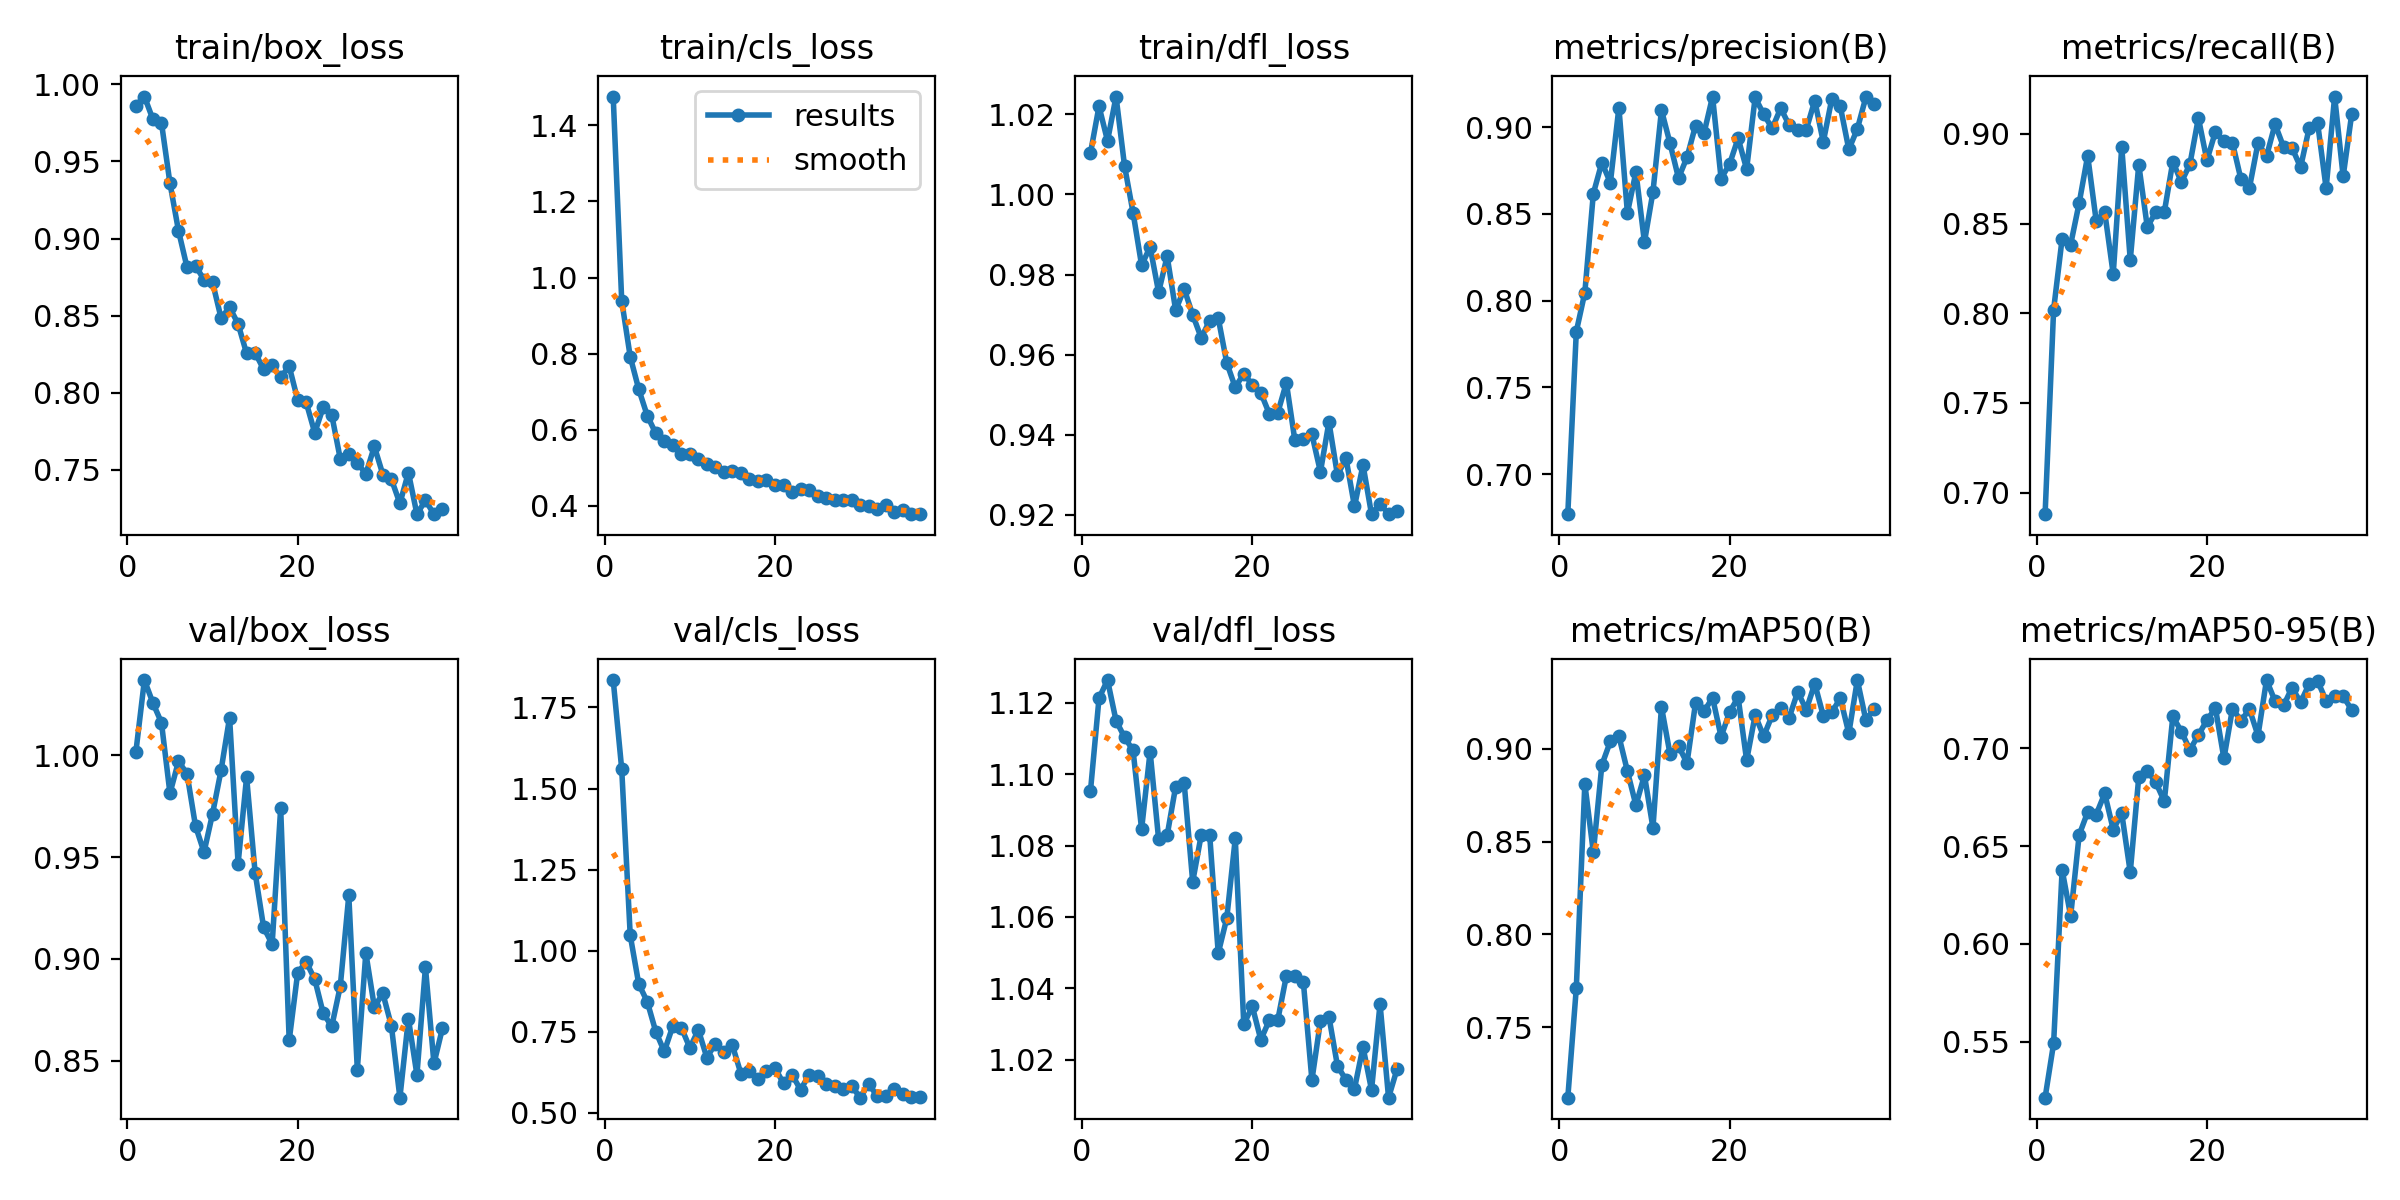

The file beside this chart, header and first rows:
epoch, time, train/box_loss, train/cls_loss, train/dfl_loss, metrics/precision(B), metrics/recall(B), metrics/mAP50(B), metrics/mAP50-95(B), val/box_loss, val/cls_loss, val/dfl_loss, lr/pg0, lr/pg1, lr/pg2
1, 20.25, 0.9862, 1.476, 1.01, 0.6769, 0.6879, 0.712, 0.5214, 1.002, 1.835, 1.095, 0.0006619, 0.0006619, 0.0006619
2, 35.1, 0.9921, 0.9389, 1.022, 0.7822, 0.802, 0.7711, 0.5491, 1.037, 1.56, 1.121, 0.001302, 0.001302, 0.001302
3, 49.46, 0.9773, 0.7918, 1.013, 0.8046, 0.8416, 0.8812, 0.6379, 1.026, 1.047, 1.126, 0.001916, 0.001916, 0.001916
4, 63.26, 0.9752, 0.7063, 1.024, 0.8618, 0.8383, 0.8442, 0.6143, 1.016, 0.897, 1.115, 0.001881, 0.001881, 0.001881
5, 77.58, 0.9359, 0.6368, 1.007, 0.8796, 0.8614, 0.8914, 0.6557, 0.9814, 0.8424, 1.11, 0.001842, 0.001842, 0.001842
6, 91.71, 0.9051, 0.5902, 0.9954, 0.868, 0.8878, 0.9041, 0.6674, 0.9971, 0.7501, 1.107, 0.001802, 0.001802, 0.001802
7, 105.8, 0.8815, 0.5694, 0.9823, 0.9113, 0.8515, 0.9069, 0.6662, 0.9911, 0.6889, 1.085, 0.001762, 0.001762, 0.001762
8, 120, 0.8823, 0.5606, 0.9869, 0.8506, 0.8564, 0.8881, 0.6769, 0.9653, 0.7672, 1.106, 0.001723, 0.001723, 0.001723
9, 134.2, 0.8733, 0.5369, 0.9756, 0.8742, 0.8218, 0.8696, 0.6585, 0.9525, 0.7625, 1.082, 0.001683, 0.001683, 0.001683
10, 148.5, 0.8716, 0.5358, 0.9846, 0.8337, 0.8927, 0.8859, 0.6668, 0.9713, 0.7002, 1.083, 0.001644, 0.001644, 0.001644
11, 162.5, 0.8485, 0.5233, 0.9711, 0.8627, 0.8296, 0.8574, 0.6367, 0.9927, 0.7553, 1.096, 0.001604, 0.001604, 0.001604
12, 176.5, 0.8554, 0.5101, 0.9764, 0.9099, 0.8828, 0.9227, 0.6854, 1.019, 0.6698, 1.097, 0.001564, 0.001564, 0.001564
13, 190.7, 0.8447, 0.5016, 0.9699, 0.8908, 0.848, 0.8973, 0.6885, 0.9468, 0.713, 1.07, 0.001525, 0.001525, 0.001525
14, 204.7, 0.8255, 0.4874, 0.9642, 0.8707, 0.8564, 0.9015, 0.6826, 0.9894, 0.6871, 1.083, 0.001485, 0.001485, 0.001485
15, 218.9, 0.8259, 0.4902, 0.9685, 0.8827, 0.8564, 0.8924, 0.673, 0.9424, 0.7079, 1.083, 0.001446, 0.001446, 0.001446
16, 232.9, 0.8152, 0.485, 0.9691, 0.901, 0.8845, 0.9248, 0.7163, 0.9155, 0.6201, 1.05, 0.001406, 0.001406, 0.001406
17, 247.3, 0.8178, 0.4708, 0.9579, 0.8966, 0.8731, 0.9203, 0.7086, 0.9073, 0.6296, 1.06, 0.001366, 0.001366, 0.001366
18, 261.5, 0.8099, 0.4647, 0.9518, 0.9177, 0.883, 0.9276, 0.6992, 0.9741, 0.6042, 1.082, 0.001327, 0.001327, 0.001327
19, 275.7, 0.8172, 0.4683, 0.9553, 0.8704, 0.9089, 0.9066, 0.7068, 0.8599, 0.6288, 1.03, 0.001287, 0.001287, 0.001287
20, 289.9, 0.7953, 0.4537, 0.9525, 0.8788, 0.8852, 0.9198, 0.7144, 0.8933, 0.6381, 1.035, 0.001248, 0.001248, 0.001248
21, 303.8, 0.7937, 0.455, 0.9505, 0.8936, 0.9012, 0.9279, 0.7206, 0.8985, 0.5904, 1.026, 0.001208, 0.001208, 0.001208
22, 318.2, 0.7741, 0.4354, 0.9452, 0.8759, 0.896, 0.8939, 0.6948, 0.89, 0.6172, 1.031, 0.001168, 0.001168, 0.001168
23, 332.4, 0.7906, 0.4427, 0.9456, 0.9172, 0.8951, 0.9182, 0.7203, 0.8732, 0.571, 1.031, 0.001129, 0.001129, 0.001129
24, 346.7, 0.7855, 0.441, 0.953, 0.9075, 0.8746, 0.9069, 0.7142, 0.8669, 0.6164, 1.044, 0.001089, 0.001089, 0.001089
25, 361, 0.7571, 0.4267, 0.9386, 0.8994, 0.87, 0.9181, 0.72, 0.8866, 0.613, 1.044, 0.00105, 0.00105, 0.00105
26, 375.2, 0.76, 0.4213, 0.939, 0.911, 0.8949, 0.9223, 0.7065, 0.9312, 0.5896, 1.042, 0.00101, 0.00101, 0.00101
27, 389.4, 0.7547, 0.4148, 0.9401, 0.9011, 0.8874, 0.9169, 0.7349, 0.8457, 0.5838, 1.014, 0.0009704, 0.0009704, 0.0009704
28, 403.8, 0.7473, 0.4144, 0.9307, 0.8985, 0.9054, 0.9308, 0.7242, 0.903, 0.5726, 1.031, 0.0009308, 0.0009308, 0.0009308
29, 418.2, 0.7652, 0.4155, 0.9432, 0.8986, 0.8927, 0.9211, 0.7219, 0.8764, 0.5826, 1.032, 0.0008912, 0.0008912, 0.0008912
30, 432.4, 0.747, 0.4022, 0.9299, 0.9153, 0.8922, 0.9352, 0.731, 0.883, 0.5464, 1.018, 0.0008516, 0.0008516, 0.0008516
31, 446.4, 0.744, 0.3991, 0.9342, 0.8915, 0.8813, 0.9179, 0.7235, 0.8672, 0.5891, 1.014, 0.000812, 0.000812, 0.000812
32, 460.7, 0.7282, 0.3918, 0.9221, 0.9163, 0.9031, 0.9198, 0.7329, 0.8318, 0.5511, 1.012, 0.0007724, 0.0007724, 0.0007724
33, 474.6, 0.7482, 0.4028, 0.9325, 0.912, 0.9061, 0.9273, 0.7344, 0.8706, 0.5503, 1.024, 0.0007328, 0.0007328, 0.0007328
34, 488.8, 0.7213, 0.3833, 0.9202, 0.8872, 0.8697, 0.9084, 0.7244, 0.843, 0.5742, 1.012, 0.0006932, 0.0006932, 0.0006932
35, 502.9, 0.7302, 0.3878, 0.9228, 0.899, 0.9208, 0.9371, 0.7266, 0.8959, 0.557, 1.036, 0.0006536, 0.0006536, 0.0006536
36, 517.2, 0.7213, 0.3784, 0.9202, 0.9173, 0.8762, 0.9156, 0.7266, 0.8486, 0.5495, 1.009, 0.000614, 0.000614, 0.000614
37, 531.6, 0.7244, 0.3778, 0.9209, 0.9137, 0.9109, 0.9218, 0.7197, 0.866, 0.5498, 1.017, 0.0005744, 0.0005744, 0.0005744
